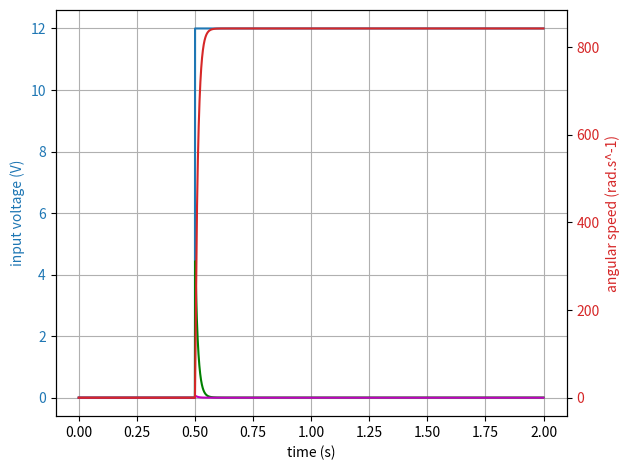

Source code (Python):
import numpy as np
import math

class Motor(object):
    """docstring for Motor.
        Kt : motor torque constant
        Kv : back EMF constant
        La : motor inductance
        Ra : motor resistance
        J  : moment of inertia of the rotor
        B  : motor friction
    """

    def __init__(self, Kt, L, R, J, B, Kv):
        super(Motor, self).__init__()
        self.Kt = Kt
        self.Kv = Kv
        self.R = R
        self.L = L
        self.J  = J
        self.B  = B

        self.voltage = 0.
        self.current = 0.
        self.angularSpeed = 0.
        self.Torque = 0.
        self.load_T = 0.
        self.load_J = 0.

    def update(self, dT):
        Kt= self.Kt
        Kv= self.Kv
        R= self.R
        L= self.L
        J=self.J
        B=self.B

        load_T = self.load_T
        load_J = self.load_J
        V = self.voltage
        i = self.current
        Omega = self.angularSpeed

        E = Kv * Omega

        i = i + (V-E-R*i)/L * dT
        torque = i*Kt
        Omega = Omega + (torque - Omega*B - load_T)/(J + load_J)*dT

        self.current = i
        self.Torque = torque
        self.angularSpeed = Omega

    # mutateurs
    def setVoltage(self, V):
        self.voltage = V

    def setLoad(self, load_T):
        self.load_T = load_T

    def setLoad(self, load_J):
        self.load_J = load_J

    # asscenseurs
    def getVoltage(self):
        return self.voltage

    def getCurrent(self):
        return self.current

    def getSpeed(self):
        return self.angularSpeed

    def getTorque(self):
        return self.Torque


def main():
    import matplotlib.pyplot as plt

    Km = 12/(8060 * 2*np.pi/60.)
    Kb = 12/(8060 * 2*np.pi/60.)

    La = 1e-3
    Ra = 2.5

    J  = 1e-6
    c  = 1e-7

    load_J = 0.000

    motor = Motor(Km, La, Ra, J, c, Kb)

    motor.setLoad(load_J)

    dT = 0.0001
    time = np.arange(0,2,dT)
    Voltage = np.heaviside(time-0.5,1)*12
    load_torque = np.heaviside(time-0.5,1)*0

    Current = []
    Speed = []
    Torque = []

    for i in range(len(time)):
        t = time[i]
        motor.setVoltage(Voltage[i])
        motor.update(dT)

        Current.append(motor.getCurrent())
        Speed.append(motor.getSpeed())
        Torque.append(motor.getTorque())


    fig, ax1 = plt.subplots()

    ax1.set_xlabel('time (s)')
    ax1.grid(True)

    color = 'tab:blue'
    ax1.set_ylabel('input voltage (V)', color=color)
    ax1.plot(time, Voltage, color=color)
    ax1.plot(time, Current, 'g')
    ax1.plot(time, Torque, 'm')
    ax1.tick_params(axis='y', labelcolor=color)


    ax2 = ax1.twinx()  # instantiate a second axes that shares the same x-axis

    color = 'tab:red'
    ax2.set_ylabel('angular speed (rad.s^-1)', color=color)  # we already handled the x-label with ax1
    ax2.plot(time, Speed, color=color)
    ax2.tick_params(axis='y', labelcolor=color)

    fig.tight_layout()  # otherwise the right y-label is slightly clipped
    plt.show()


if __name__== "__main__":
    main()
